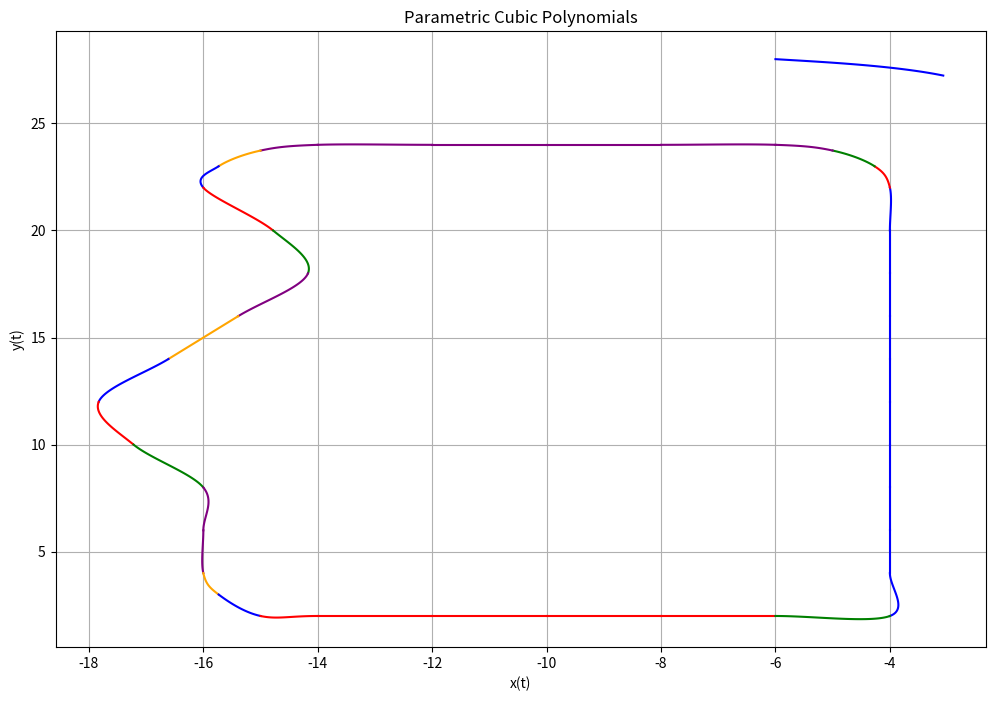

Generate this figure with matplotlib:
import numpy as np
import matplotlib.pyplot as plt

def evaluate_polynomial(coeffs, t):
    """
    Evaluate a cubic polynomial given its coefficients and parameter t.
    coeffs: List of coefficients [a3, a2, a1, a0] for t^3, t^2, t, constant.
    t: Array of parameter values.
    """
    return coeffs[3] * t**3 + coeffs[2] * t**2 + coeffs[1] * t + coeffs[0]

def plot_parametric_cubic_polynomials(input_data_1, input_data_2, num_points=100):
    """
    Plot a list of parametric cubic polynomials (x(t), y(t)).
    input_data: List of tuples. Each tuple contains:
                - A list of tuples representing grouped parametric splines (x(t), y(t)).
                - A tuple (start_t, end_t) specifying the range of t for the group.
    num_points: Number of points to evaluate for each polynomial.
    """
    plt.figure(figsize=(12, 8))
    colors = ['blue', 'red', 'green', 'purple', 'orange']
    
    for input_data in [input_data_1, input_data_2]:
        for group_index, (splines, t_range) in enumerate(input_data):
            group_size = len(splines)
            start_t, end_t = t_range
            group_color = colors[group_index % 18 % len(colors)]
            
            for spline_index, (x_coeffs, y_coeffs) in enumerate(splines):
                # Determine t_range for this spline
                if spline_index == 0:
                    t_start, t_end = start_t, 1  # First spline gets group start_t
                elif spline_index == group_size - 1:
                    t_start, t_end = 0, end_t  # Last spline gets group end_t
                else:
                    t_start, t_end = 0, 1  # Intermediate splines default to [0, 1]
                
                t = np.linspace(t_start, t_end, num_points)
                
                # Evaluate x(t) and y(t)
                x_vals = evaluate_polynomial(x_coeffs, t)
                y_vals = evaluate_polynomial(y_coeffs, t)
                
                # Plot the parametric curve
                plt.plot(x_vals, y_vals, color=group_color, label=f'Group {group_index + 1}' if spline_index == 0 else None)
    
    plt.title("Parametric Cubic Polynomials")
    plt.xlabel("x(t)")
    plt.ylabel("y(t)")
    plt.grid(True)
    # plt.legend()
    plt.show()

# Example Input Data
input_data = [([
([-4,1,-2,1],[2,1,2,-1])
,
([-4,0,0,0],[4,2,0,0])
,
([-4,0,0,0],[6,2,0,0])
,
([-4,0,0,0],[8,2,0,0])
,
([-4,0,0,0],[10,2,0,0])
,
([-4,0,0,0],[12,2,0,0])
,
([-4,0,0,0],[14,2,0,0])
,
([-4,0,0,0],[16,2,0,0])
,
([-4,0,0,0],[18,2,0,0])
,
([-4,0,0.133975,-0.133975],[20,2,0.5,-0.5])
],
 (0, 1)
),
([
([-4,-0.133975,-0.0358984,-0.0980762],[22,1.5,-0.866025,0.366025])
],
 (0, 1)
),
([
([-4.26795,-0.5,-0.330127,0.0980762],[23,0.866025,-0.0358984,-0.0980762])
],
 (0, 1)
),
([
([-5,-0.866025,0.232051,-0.366025],[23.7321,0.5,-0.330127,0.0980762])
,
([-6,-1.5,-1,0.5],[24,0.133975,-0.267949,0.133975])
,
([-8,-2,0,0],[24,0,0,0])
,
([-10,-2,0,0],[24,0,0,0])
,
([-12,-2,-0.5,0.5],[24,0,0.133975,-0.133975])
,
([-14,-1.5,0.866025,-0.366025],[24,-0.133975,-0.0358984,-0.0980762])
],
 (0, 1)
),
([
([-15,-0.866025,0.0358984,0.0980762],[23.7321,-0.5,-0.330127,0.0980762])
],
 (0, 1)
),
([
([-15.7321,-0.5,-0.279473,0.511524],[23,-0.866025,0.232051,-0.366025])
],
 (0, 1)
),
([
([-16,0.475625,1.79195,-1.04837],[22,-1.5,-1,0.5])
],
 (0, 1)
),
([
([-14.7808,0.9144,0.3048,-0.6096],[20,-2,0,0])
],
 (0, 1)
),
([
([-14.1712,-0.3048,-1.8288,0.9144],[18,-2,0,0])
],
 (0, 1)
),
([
([-15.3904,-1.2192,0,0],[16,-2,0,0])
],
 (0, 1)
),
([
([-16.6096,-1.2192,-0.9144,0.9144],[14,-2,0,0])
],
 (0, 1)
),
([
([-17.8288,-0.3048,1.524,-0.6096],[12,-2,0,0])
],
 (0, 1)
),
([
([-17.2192,0.9144,1.2192,-0.9144],[10,-2,0,0])
],
 (0, 1)
),
([
([-16,0.6096,-1.2192,0.6096],[8,-2,0,0])
,
([-16,0,-0.133975,0.133975],[6,-2,-0.5,0.5])
],
 (0, 1)
),
([
([-16,0.133975,0.0358984,0.0980762],[4,-1.5,1,-0.5])
],
 (0, 1)
),
([
([-15.7321,0.5,0.330127,-0.0980762],[3,-1,-0.5,0.5])
],
 (0, 1)
),
([
([-15,0.866025,-0.232051,0.366025],[2,-0.5,1,-0.5])
,
([-14,1.5,1,-0.5],[2,0,0,0])
,
([-12,2,0,0],[2,0,0,0])
,
([-10,2,0,0],[2,0,0,0])
,
([-8,2,0,0],[2,0,0,0])
],
 (0, 1)
),
([
([-6,2,1,-1],[2,0,-1,1])
],
 (0, 1)
)]

# input_data_2 = [([
# ([0,2,-4,2],[0,2,0,0])
# ,
# ([0,0,0,0],[2,2,0,0])
# ,
# ([0,0,0,0],[4,2,0,0])
# ,
# ([0,0,0,0],[6,2,0,0])
# ,
# ([0,0,0,0],[8,2,0,0])
# ,
# ([0,0,0,0],[10,2,0,0])
# ,
# ([0,0,0,0],[12,2,0,0])
# ,
# ([0,0,0,0],[14,2,0,0])
# ,
# ([0,0,0,0],[16,2,0,0])
# ,
# ([0,0,0,0],[18,2,0,0])
# ,
# ([0,0,0.401924,-0.401924],[20,2,-0.5,0.5])
# ,
# ([0,-0.401924,-0.107695,-0.294229],[22,2.5,1.40192,-0.901924])
# ,
# ([-0.803848,-1.5,-0.990381,0.294229],[25,2.59808,-0.107695,-0.294229])
# ],
#  (0, 0.0953034)
# ),
# ([
# ([-0.803848,-1.5,-0.990381,0.294229],[25,2.59808,-0.107695,-0.294229])
# ,
# ([-3,-2.59808,-1.30385,0.901924],[27.1962,1.5,-0.990381,0.294229])
# ],
#  (0.0953034, 0.0255285)
# ),
# ([
# ([-3,-2.59808,-1.30385,0.901924],[27.1962,1.5,-0.990381,0.294229])
# ],
#  (0.0255285, 0.0780983)
# ),
# ([
# ([-3,-2.59808,-1.30385,0.901924],[27.1962,1.5,-0.990381,0.294229])
# ,
# ([-6,-2.5,1,-0.5],[28,0.401924,-0.803848,0.401924])
# ,
# ([-8,-2,0,0],[28,0,0,0])
# ,
# ([-10,-2,0,0],[28,0,0,0])
# ,
# ([-12,-2,0.5,-0.5],[28,0,0.401924,-0.401924])
# ,
# ([-14,-2.5,-1.40192,0.901924],[28,-0.401924,-0.107695,-0.294229])
# ,
# ([-17,-2.59808,0.107695,0.294229],[27.1962,-1.5,-0.990381,0.294229])
# ],
#  (0.0780983, 0.0563469)
# ),
# ([
# ([-17,-2.59808,0.107695,0.294229],[27.1962,-1.5,-0.990381,0.294229])
# ,
# ([-19.1962,-1.5,0.380781,0.315371],[25,-2.59808,-1.30385,0.901924])
# ],
#  (0.0563469, 0.00353919)
# ),
# ([
# ([-19.1962,-1.5,0.380781,0.315371],[25,-2.59808,-1.30385,0.901924])
# ],
#  (0.00353919, 0.0511143)
# ),
# ([
# ([-19.1962,-1.5,0.380781,0.315371],[25,-2.59808,-1.30385,0.901924])
# ,
# ([-20,0.207676,2.32785,-1.31632],[22,-2.5,1,-0.5])
# ],
#  (0.0511143, 0.0574214)
# ),
# ([
# ([-20,0.207676,2.32785,-1.31632],[22,-2.5,1,-0.5])
# ,
# ([-18.7808,0.9144,0.3048,-0.6096],[20,-2,0,0])
# ,
# ([-18.1712,-0.3048,-1.8288,0.9144],[18,-2,0,0])
# ],
#  (0.0574214, 0.00521946)
# ),
# ([
# ([-18.1712,-0.3048,-1.8288,0.9144],[18,-2,0,0])
# ,
# ([-19.3904,-1.2192,0,0],[16,-2,0,0])
# ],
#  (0.00521946, 0.0409415)
# ),
# ([
# ([-19.3904,-1.2192,0,0],[16,-2,0,0])
# ,
# ([-20.6096,-1.2192,-0.9144,0.9144],[14,-2,0,0])
# ],
#  (0.0409415, 0.0769624)
# ),
# ([
# ([-20.6096,-1.2192,-0.9144,0.9144],[14,-2,0,0])
# ,
# ([-21.8288,-0.3048,1.524,-0.6096],[12,-2,0,0])
# ,
# ([-21.2192,0.9144,1.2192,-0.9144],[10,-2,0,0])
# ],
#  (0.0769624, 0.029447)
# ),
# ([
# ([-21.2192,0.9144,1.2192,-0.9144],[10,-2,0,0])
# ,
# ([-20,0.6096,-1.2192,0.6096],[8,-2,0,0])
# ],
#  (0.029447, 0.058956)
# ),
# ([
# ([-20,0.6096,-1.2192,0.6096],[8,-2,0,0])
# ,
# ([-20,0,-0.401924,0.401924],[6,-2,0.5,-0.5])
# ,
# ([-20,0.401924,0.107695,0.294229],[4,-2.5,-1,0.5])
# ],
#  (0.058956, 0.0241442)
# ),
# ([
# ([-20,0.401924,0.107695,0.294229],[4,-2.5,-1,0.5])
# ,
# ([-19.1962,1.5,0.990381,-0.294229],[1,-3,-1.5,1.5])
# ],
#  (0.0241442, 0.152357)
# ),
# ([
# ([-19.1962,1.5,0.990381,-0.294229],[1,-3,-1.5,1.5])
# ,
# ([-17,2.59808,1.30385,-0.901924],[-2,-1.5,3,-1.5])
# ],
#  (0.152357, 0.0344699)
# ),
# ([
# ([-17,2.59808,1.30385,-0.901924],[-2,-1.5,3,-1.5])
# ],
#  (0.0344699, 0.136759)
# ),
# ([
# ([-17,2.59808,1.30385,-0.901924],[-2,-1.5,3,-1.5])
# ,
# ([-14,2.5,-1,0.5],[-2,0,0,0])
# ,
# ([-12,2,0,0],[-2,0,0,0])
# ,
# ([-10,2,0,0],[-2,0,0,0])
# ,
# ([-8,2,0,0],[-2,0,0,0])
# ,
# ([-6,2,-1,1],[-2,0,-1,1])
# ,
# ([-4,3,4,-3],[-2,1,2,-1])
# ],
#  (0.136759, 0.485405)
# ),
# ([
# ([-4,3,4,-3],[-2,1,2,-1])
# ],
#  (0.485405, 1)
# )]

input_data_2 = [
([
([-3,-2.59808,-1.30385,0.901924],[27.1962,1.5,-0.990381,0.294229])
],
 (0.0255285, 0.0780983)
)]

# Plot the parametric cubic polynomials
plot_parametric_cubic_polynomials(input_data, input_data_2)
